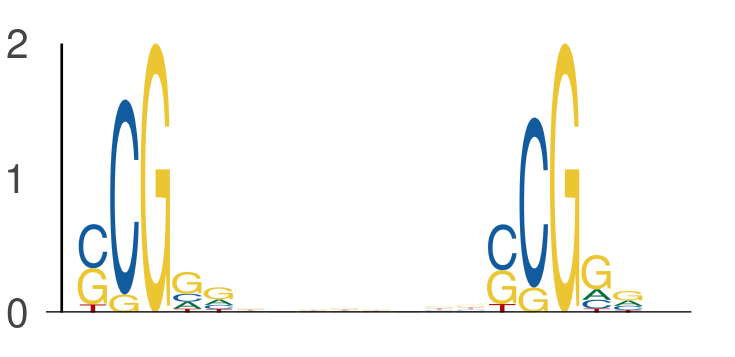

The table this chart was drawn from, first rows:
seq_index, start_position, end_position, is_reversed_complement
7328, 58, 63, 0
7328, 71, 76, 0
4575, 41, 46, 0
4575, 54, 59, 0
6651, 10, 15, 0
6651, 23, 28, 0
6651, 24, 29, 0
6651, 37, 42, 0
5434, 22, 27, 0
5434, 35, 40, 0
7168, 33, 38, 0
7168, 46, 51, 0
7709, 22, 27, 0
7709, 35, 40, 0
437, 15, 20, 0
437, 28, 33, 0
435, 33, 38, 0
435, 46, 51, 0
3381, 58, 63, 0
3381, 71, 76, 0
1220, 13, 18, 0
1220, 26, 31, 0
6796, 6, 11, 0
6796, 19, 24, 0
5278, 51, 56, 0
5278, 64, 69, 0
6333, 51, 56, 0
6333, 64, 69, 0
3346, 48, 53, 0
3346, 61, 66, 0
2671, 46, 51, 0
2671, 59, 64, 0
3869, 43, 48, 0
3869, 56, 61, 0
4399, 40, 45, 0
4399, 53, 58, 0
6465, 30, 35, 0
6465, 43, 48, 0
7644, 18, 23, 0
7644, 31, 36, 0
588, 31, 36, 0
588, 44, 49, 0
6657, 55, 60, 0
6657, 68, 73, 0
7060, 58, 63, 0
7060, 71, 76, 0
3459, 42, 47, 0
3459, 55, 60, 0
4477, 15, 20, 0
4477, 28, 33, 0
5752, 17, 22, 0
5752, 30, 35, 0
6893, 39, 44, 0
6893, 52, 57, 0
7767, 60, 65, 0
7767, 73, 78, 0
4296, 55, 60, 0
4296, 68, 73, 0
282, 44, 49, 0
282, 57, 62, 0
... 816 more rows
